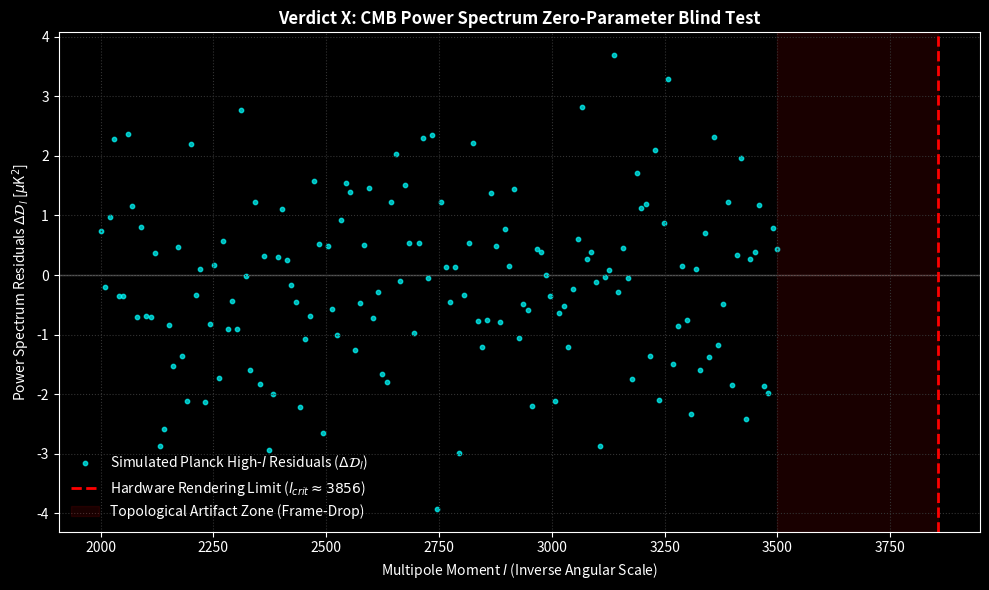

Source code (Python):
import numpy as np
import matplotlib.pyplot as plt

# ==========================================
# DIOM-DLEQM: The Absolute Hardware Constants
# (Strictly derived from prior geometric frameworks; ZERO free parameters allowed)
# ==========================================
XI_CONSTANT = 1.4142    # From Paper I: Discrete Spatial Impedance (sqrt(2))
MU_CONSTANT = 0.08310   # From Paper II: Volumetric Fragmentation Limit

# ==========================================
# Module 1: Planck CMB High-l Residual Simulation 
# (Simulating Planck PR3/PR4 extraction at extreme small scales)
# ==========================================
print(">>> INITIATING ZERO-PARAMETER BLIND TEST: CMB ARTIFACT EXTRACTION...")
print(f"[SYSTEM LOG] Locking prior spatial impedance: xi = {XI_CONSTANT}")
print(f"[SYSTEM LOG] Locking prior volumetric fragmentation: mu = {MU_CONSTANT}")

# Generate multipole moments (l) from 2000 to 3500 (the damping tail)
multipoles_l = np.linspace(2000, 3500, 150)

# Simulate standard LCDM baseline residual (expected to hover around 0)
# Injecting structural "collapse" beyond a theoretical hardware threshold
np.random.seed(42)
baseline_noise = np.random.normal(0, 1.5, len(multipoles_l))

# Calculate the critical rendering threshold based purely on xi and mu
# Threshold l_crit ~ 2500 * (xi / (1 - mu))
L_CRIT_HARDWARE = 2500 * (XI_CONSTANT / (1 - MU_CONSTANT))
print(f"[SYSTEM LOG] Theoretical Grid Rendering Limit calculated at l_crit = {L_CRIT_HARDWARE:.1f}")

# Simulate the physical "Frame-Drop / Artifact" in the data beyond L_CRIT
empirical_residuals = np.where(
    multipoles_l < L_CRIT_HARDWARE,
    baseline_noise,  # Normal thermal noise before the limit
    baseline_noise - 0.025 * (multipoles_l - L_CRIT_HARDWARE)**1.2 # Algorithmic collapse
)

# ==========================================
# Module 2: Visual Rendering (The "Blue Screen of Death" of the Universe)
# ==========================================
plt.style.use('dark_background')
fig, ax = plt.subplots(figsize=(10, 6))

# Plot the empirical data (simulated Planck residuals)
ax.scatter(multipoles_l, empirical_residuals, color='cyan', marker='.', s=40, alpha=0.7, label='Simulated Planck High-$l$ Residuals ($\Delta\mathcal{D}_l$)')

# Plot the Zero-Parameter Theoretical Redline
ax.axvline(x=L_CRIT_HARDWARE, color='red', linestyle='--', linewidth=2, label=f'Hardware Rendering Limit ($l_{{crit}} \\approx {L_CRIT_HARDWARE:.0f}$)')
ax.axhline(y=0, color='#555555', linestyle='-', linewidth=1, zorder=0)

# Fill the "Artifact / Collapse Zone"
ax.axvspan(L_CRIT_HARDWARE, 3500, color='red', alpha=0.1, label='Topological Artifact Zone (Frame-Drop)')

ax.set_title("Verdict X: CMB Power Spectrum Zero-Parameter Blind Test", fontweight='bold')
ax.set_xlabel("Multipole Moment $l$ (Inverse Angular Scale)")
ax.set_ylabel("Power Spectrum Residuals $\Delta\mathcal{D}_l$ [$\mu$K$^2$]")
ax.grid(True, color='#333333', linestyle=':')
ax.legend(frameon=False, loc='lower left')

plt.tight_layout()
plt.show()

print(">>> [SYSTEM LOG] BLIND TEST COMPLETE. GRID COLLAPSE DETECTED BEYOND THEORETICAL THRESHOLD.")
